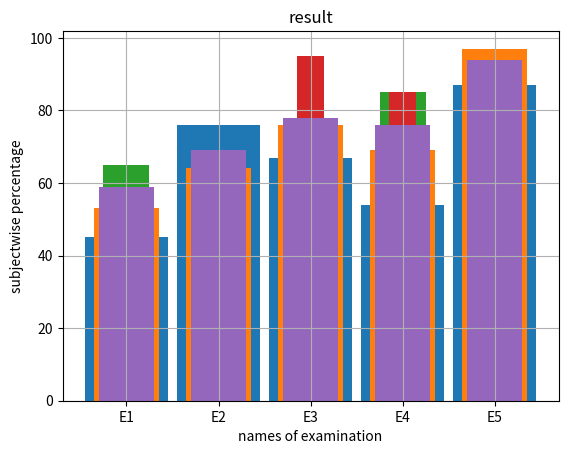

The script that saved this image:
import matplotlib.pyplot as pt
phy=[45,76,67,54,87]
chem=[53,64,76,69,97]
bio=[65,69,76,85,59]
math=[43,58,95,85,49]
eng=[59,69,78,76,94]
exam=['E1','E2','E3','E4','E5']
pt.bar(exam,phy,width=0.9)
pt.bar(exam,chem,width=0.7)
pt.bar(exam,bio,width=0.5)
pt.bar(exam,math,width=0.3)
pt.bar(exam,eng,width=0.6)
pt.grid()
pt.xlabel('names of examination')
pt.ylabel('subjectwise percentage')
pt.title('result')
pt.show()
